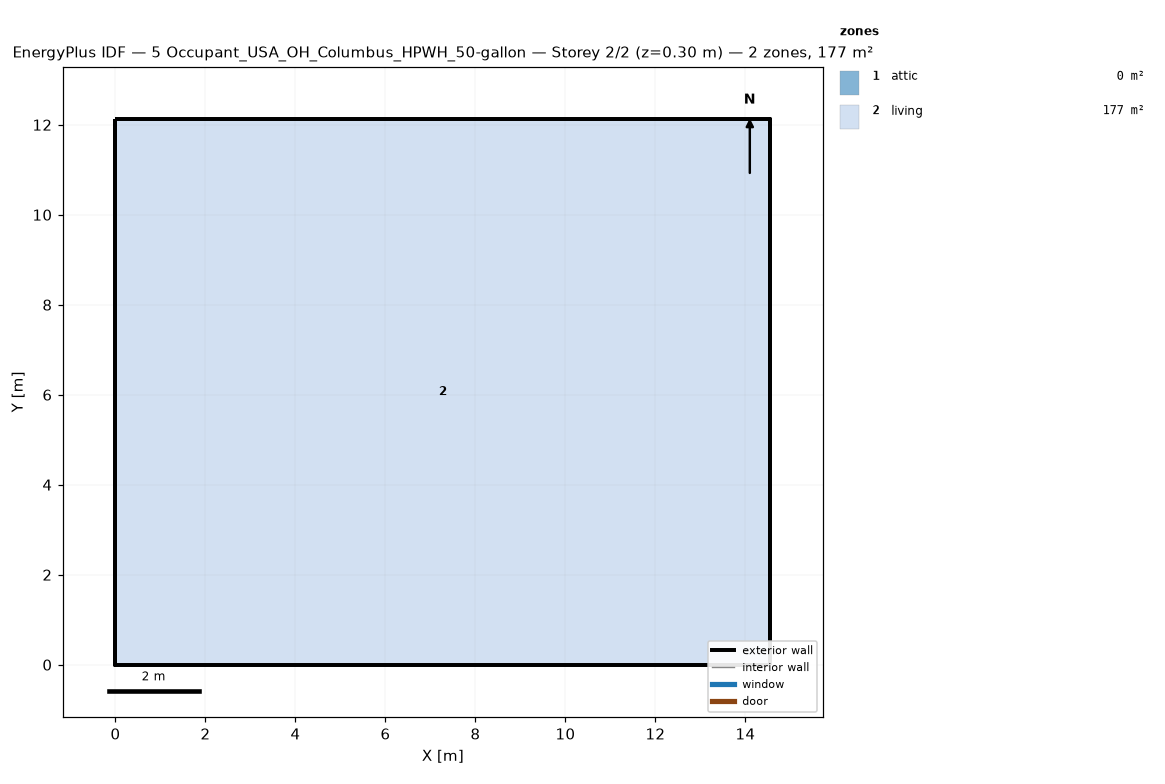
=== STOREY PLAN SPEC (per zone: floor XY polygon, exterior-wall plan segments, windows/doors) ===
zone 1: attic  (0.0 m²)
  exterior wall: (14.55, 0.00) – (14.55, 12.13) – (14.55, 6.06)  [18.2 m]
  exterior wall: (0.00, 12.13) – (0.00, 0.00) – (0.00, 6.06)  [18.2 m]
zone 2: living  (176.5 m²)
  floor: (0.00, 0.00) (0.00, 12.13) (14.55, 12.13) (14.55, 0.00)
  exterior wall: (0.00, 0.00) – (14.55, 0.00)  [14.6 m]
  exterior wall: (14.55, 0.00) – (14.55, 12.13)  [12.1 m]
  exterior wall: (14.55, 12.13) – (0.00, 12.13)  [14.6 m]
  exterior wall: (0.00, 12.13) – (0.00, 0.00)  [12.1 m]

=== DERIVED (storey summary) ===
Building: 5 Occupant_USA_OH_Columbus_HPWH_50-gallon
Storey: 2 of 2  (floor level z = 0.30 m)
Storey gross floor area: 176.5 m²
Zones on this storey: 2
  - attic: floor 0.0 m²; exterior wall 36.4 m (24.5 m²); WWR 0.0%
  - living: floor 176.5 m²; exterior wall 53.4 m (146.4 m²); WWR 0.0%
Zone adjacency: (none detected)